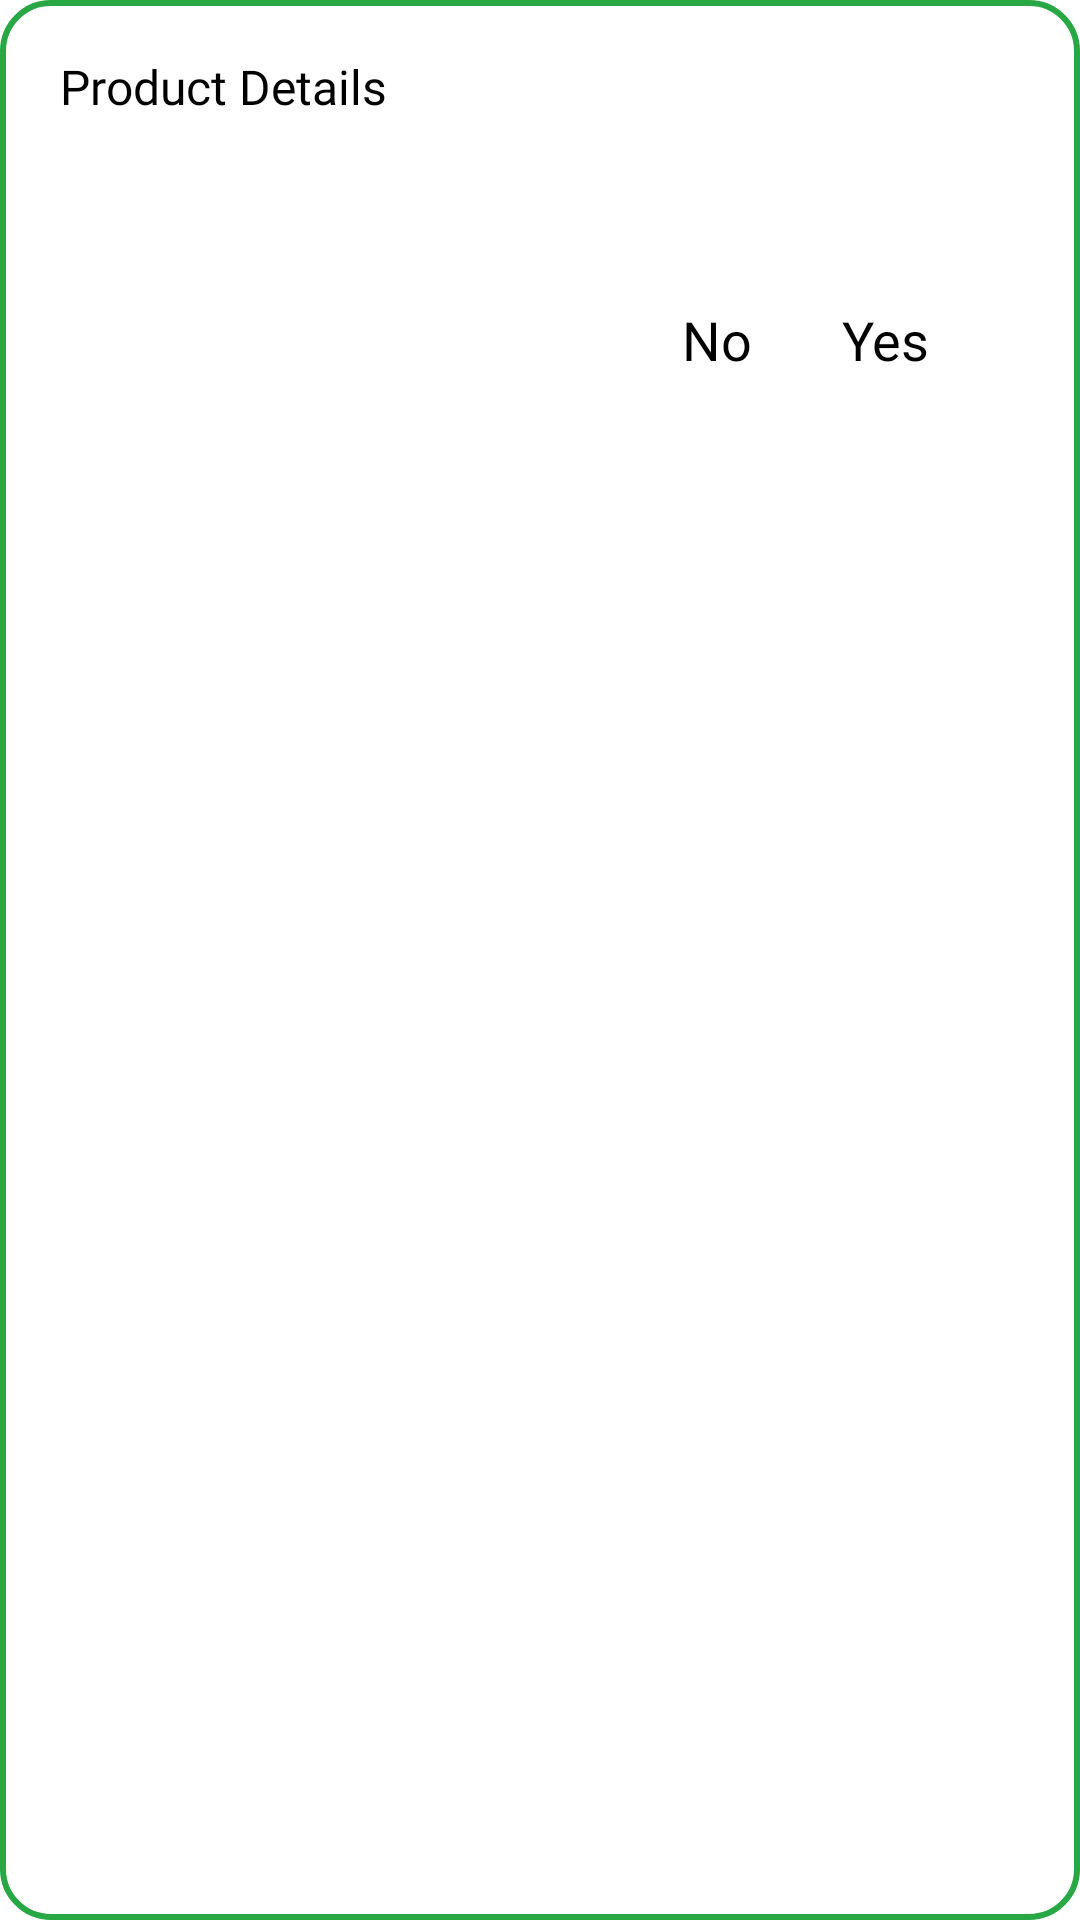

Write the Android layout XML for this screen, with the resource values it uses.
<!-- AndroidManifest.xml: application theme AppTheme -->
<!-- res/layout/popup_layout.xml -->
<?xml version="1.0" encoding="utf-8"?>
<LinearLayout xmlns:android="http://schemas.android.com/apk/res/android"
    android:layout_width="match_parent"
    android:orientation="vertical"
    android:layout_height="match_parent"
    android:background="@drawable/company_background"
    android:padding="20dp">

    <TextView
        android:id="@+id/popup_title"
        android:layout_width="wrap_content"
        android:layout_height="wrap_content"
        android:text="Product Details"
        android:fontFamily="@font/poppins_semibold"
        android:textColor="@color/black"
        android:autoSizeTextType="uniform"
        android:textSize="16sp"
        android:autoSizeStepGranularity="1sp"
        android:importantForAccessibility="no"
        android:includeFontPadding="false"/>

    <TextView
        android:id="@+id/popup_product_name"
        android:layout_width="wrap_content"
        android:layout_height="wrap_content"
        android:layout_marginTop="8dp"
        android:textColor="@color/black"
        android:fontFamily="@font/poppins_semibold"
        android:autoSizeTextType="uniform"
        android:autoSizeMinTextSize="14sp"
        android:autoSizeMaxTextSize="16sp"
        android:autoSizeStepGranularity="1sp"
        android:importantForAccessibility="no"
        android:includeFontPadding="false"/>

    <TextView
        android:id="@+id/popup_message"
        android:layout_width="wrap_content"
        android:layout_height="wrap_content"
        android:layout_marginTop="8dp"
        android:autoSizeTextType="uniform"
        android:autoSizeMinTextSize="14sp"
        android:fontFamily="@font/poppins_semibold"
        android:autoSizeMaxTextSize="16sp"
        android:autoSizeStepGranularity="1sp"
        android:importantForAccessibility="no"
        android:includeFontPadding="false"/>

    <LinearLayout
        android:layout_width="match_parent"
        android:layout_height="wrap_content"
        android:orientation="horizontal"
        android:layout_marginTop="16dp"
        android:gravity="end"
        android:layout_marginEnd="20dp">

        <TextView
            android:id="@+id/popup_cancel"
            android:layout_width="wrap_content"
            android:layout_height="wrap_content"
            android:text="No"
            android:layout_marginEnd="30dp"
            android:autoSizeTextType="uniform"
            android:textSize="18sp"
            android:autoSizeStepGranularity="1sp"
            android:fontFamily="@font/poppins_semibold"
            android:textColor="@android:color/black"
            android:clickable="true"
            android:importantForAccessibility="no"
            android:includeFontPadding="false"/>

        <TextView
            android:id="@+id/popup_confirm"
            android:layout_width="wrap_content"
            android:layout_height="wrap_content"
            android:text="Yes"
            android:fontFamily="@font/poppins_semibold"
            android:autoSizeTextType="uniform"
            android:textSize="18sp"
            android:autoSizeStepGranularity="1sp"
            android:textColor="@android:color/black"
            android:clickable="true"
            android:layout_marginEnd="10dp"
            android:importantForAccessibility="no"
            android:includeFontPadding="false"/>
    </LinearLayout>

</LinearLayout>
<!-- resources referenced by this layout -->
<resources>
  <color name="black">#FF000000</color>
  <!-- drawable company_background (drawable) -->
  <?xml version="1.0" encoding="utf-8"?>
  <shape xmlns:android="http://schemas.android.com/apk/res/android"
      android:shape="rectangle">
  
      <solid android:color="#FFFFFF" />
  
      <stroke
          android:width="2dp"
          android:color="@color/green" /> 
  
      <corners android:radius="16dp" />
  
      <padding
          android:left="20dp"
          android:top="20dp"
          android:right="20dp"
          android:bottom="20dp" />
  </shape>
  <style name="AppTheme" parent="Theme.MaterialComponents.DayNight.NoActionBar">
          <item name="colorPrimary">@color/green</item>
          <item name="colorPrimaryVariant">@color/green</item>
          <item name="colorOnPrimary">@color/green</item>
  
          <item name="colorSecondary">@color/teal_200</item>
          <item name="colorSecondaryVariant">@color/teal_700</item>
          <item name="colorOnSecondary">@color/black</item>
          <item name="android:statusBarColor">?attr/colorPrimaryVariant</item>
          <item name="colorControlNormal">#000000</item>
  
      </style>
  <color name="green">#28A745</color>
  <color name="teal_200">#FF03DAC5</color>
  <color name="teal_700">#FF018786</color>
</resources>
